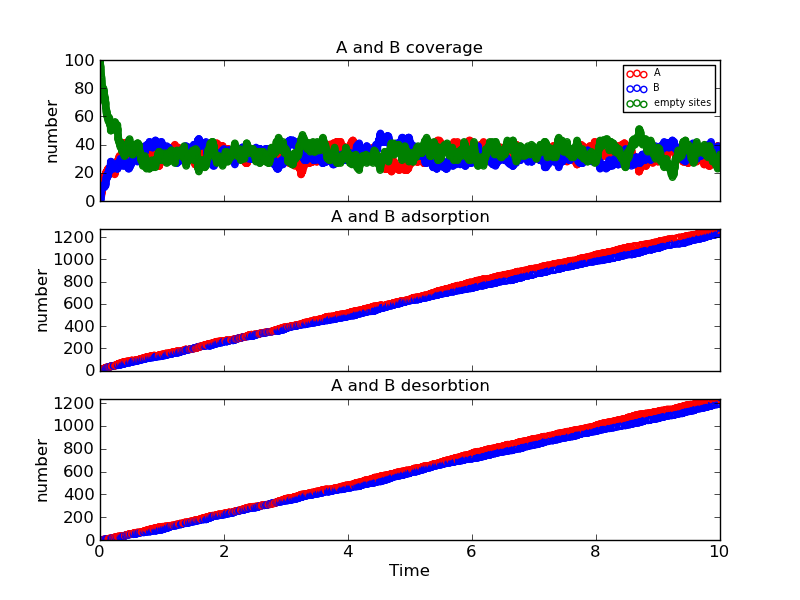

Source data for this figure (header and first rows):
Time (ps), Event, x position, y position, Running Coverage - A, Running Coverage - B, empty sites, % coverage
0.0, start, 0, 0, 0, 0, 100, 100.0
0.002525, k_A, 10, 2, 1, 0, 99, 99.0
0.002932, k_A, 8, 14, 2, 0, 98, 98.0
0.003112, k_B, 14, 16, 2, 1, 97, 97.0
0.00384, k_A, 16, 10, 3, 1, 96, 96.0
0.006686, k_A, 4, 2, 4, 1, 95, 95.0
0.009317, k_Ax, 10, 2, 3, 1, 96, 96.0
0.01074, k_A, 10, 6, 4, 1, 95, 95.0
0.01289, k_B, 0, 4, 4, 2, 94, 94.0
0.01366, k_A, 14, 10, 5, 2, 93, 93.0
0.01372, k_B, 10, 18, 5, 3, 92, 92.0
0.01505, k_B, 16, 6, 5, 4, 91, 91.0
0.01641, k_B, 14, 6, 5, 5, 90, 90.0
0.02037, k_B, 10, 0, 5, 6, 89, 89.0
0.02094, k_B, 14, 12, 5, 7, 88, 88.0
0.02293, k_B, 8, 4, 5, 8, 87, 87.0
0.02371, k_Ax, 16, 10, 4, 8, 88, 88.0
0.02418, k_A, 4, 14, 5, 8, 87, 87.0
0.02793, k_A, 14, 0, 6, 8, 86, 86.0
0.02891, k_B, 2, 10, 6, 9, 85, 85.0
0.03004, k_A, 12, 8, 7, 9, 84, 84.0
0.03092, k_B, 10, 10, 7, 10, 83, 83.0
0.03219, k_B, 4, 8, 7, 11, 82, 82.0
0.03303, k_A, 16, 10, 8, 11, 81, 81.0
0.03714, k_A, 12, 0, 9, 11, 80, 80.0
0.03954, k_Bx, 0, 4, 9, 10, 81, 81.0
0.0397, k_A, 0, 18, 10, 10, 80, 80.0
0.04094, k_B, 6, 8, 10, 11, 79, 79.0
0.04352, k_A, 16, 2, 11, 11, 78, 78.0
0.04498, k_Bx, 14, 6, 11, 10, 79, 79.0
0.04571, k_B, 4, 12, 11, 11, 78, 78.0
0.04922, k_A, 0, 2, 12, 11, 77, 77.0
0.04973, k_Ax, 4, 14, 11, 11, 78, 78.0
0.053, k_Ax, 4, 2, 10, 11, 79, 79.0
0.05512, k_Bx, 8, 4, 10, 10, 80, 80.0
0.06084, k_B, 2, 0, 10, 11, 79, 79.0
0.06253, k_A, 4, 6, 11, 11, 78, 78.0
0.0631, k_A, 0, 14, 12, 11, 77, 77.0
0.06384, k_Bx, 4, 12, 12, 10, 78, 78.0
0.06507, k_A, 10, 8, 13, 10, 77, 77.0
0.06711, k_A, 12, 4, 14, 10, 76, 76.0
0.06957, k_B, 0, 4, 14, 11, 75, 75.0
0.06993, k_A, 0, 16, 15, 11, 74, 74.0
0.07246, k_Bx, 0, 4, 15, 10, 75, 75.0
0.07282, k_B, 18, 14, 15, 11, 74, 74.0
0.0741, k_A, 8, 8, 16, 11, 73, 73.0
0.07605, k_A, 16, 4, 17, 11, 72, 72.0
0.07624, k_A, 18, 16, 18, 11, 71, 71.0
0.07641, k_Ax, 0, 18, 17, 11, 72, 72.0
0.07936, k_B, 10, 2, 17, 12, 71, 71.0
0.08281, k_A, 4, 2, 18, 12, 70, 70.0
0.083, k_Ax, 18, 16, 17, 12, 71, 71.0
0.0836, k_Ax, 0, 14, 16, 12, 72, 72.0
0.08498, k_Bx, 4, 8, 16, 11, 73, 73.0
0.08551, k_B, 4, 14, 16, 12, 72, 72.0
0.08576, k_A, 12, 16, 17, 12, 71, 71.0
0.08694, k_A, 18, 8, 18, 12, 70, 70.0
0.08945, k_A, 2, 4, 19, 12, 69, 69.0
0.09057, k_Bx, 2, 10, 19, 11, 70, 70.0
0.09151, k_B, 12, 10, 19, 12, 69, 69.0
... 4,875 more rows
